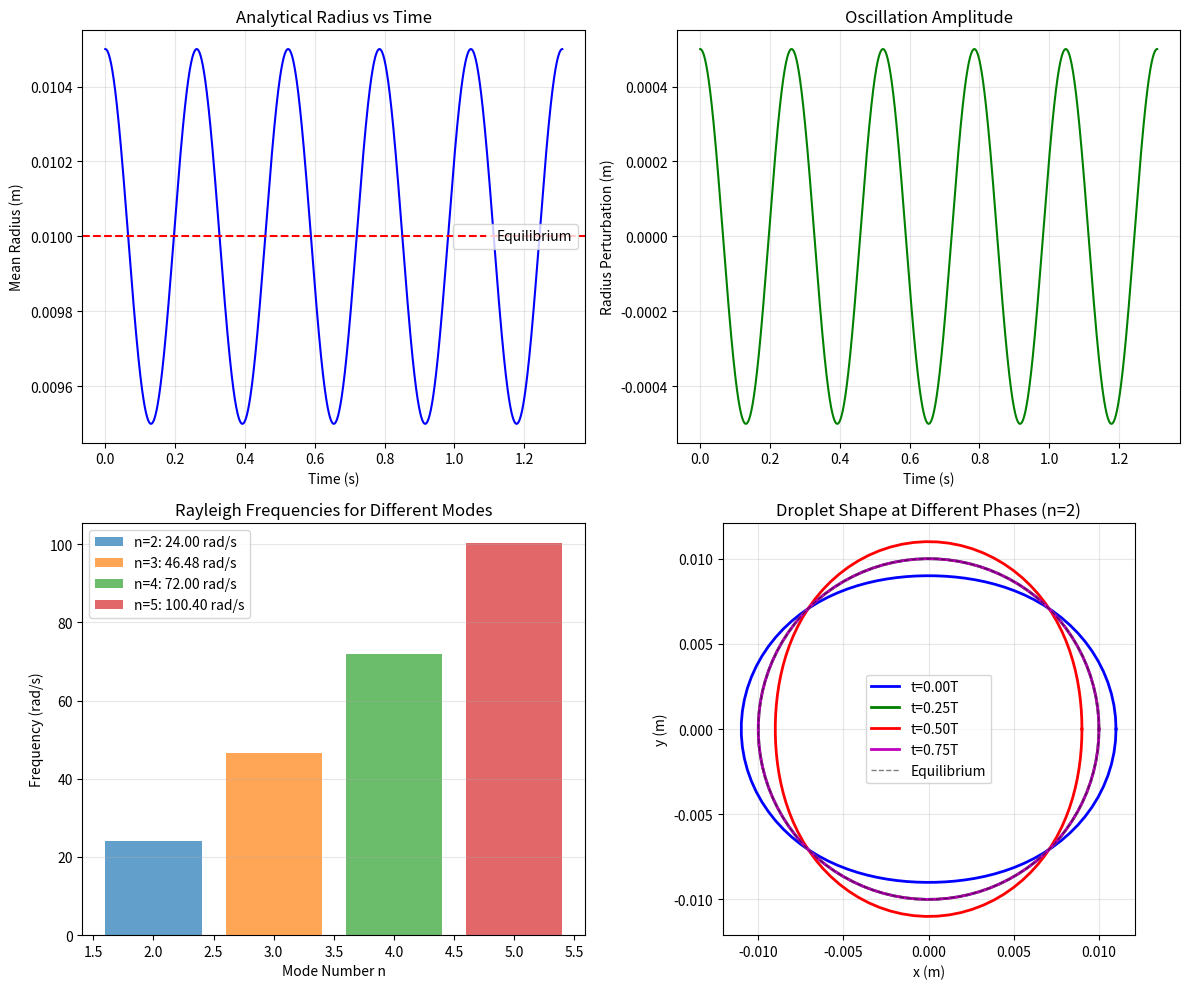

Python code for this plot:
import numpy as np
import matplotlib.pyplot as plt


class AnalyticalDropletOscillation:
    def __init__(self, R0=0.01, gamma=0.072, rho=1000.0):
        self.R0 = R0
        self.gamma = gamma
        self.rho = rho
    
    def rayleigh_frequency(self, n=2):
        return np.sqrt(n * (n - 1) * (n + 2) * self.gamma / (self.rho * self.R0**3))
    
    def oscillation_amplitude(self, t, n=2, A0=0.05):
        omega = self.rayleigh_frequency(n)
        return A0 * np.cos(omega * t)
    
    def droplet_shape(self, t, n=2, A0=0.05, theta=None):
        if theta is None:
            theta = np.linspace(0, 2*np.pi, 100)
        
        A = self.oscillation_amplitude(t, n, A0)
        r = self.R0 * (1 + A * np.cos(n * theta))
        
        return r * np.cos(theta), r * np.sin(theta)
    
    def simulate(self, total_time, dt=1e-5, n=2, A0=0.05):
        t = np.arange(0, total_time, dt)
        amplitude = self.oscillation_amplitude(t, n, A0)
        radius = self.R0 * (1 + amplitude)
        return t, radius


def compare_bem_vs_analytical():
    R0 = 0.01
    gamma = 0.072
    rho = 1000.0
    
    analytical = AnalyticalDropletOscillation(R0=R0, gamma=gamma, rho=rho)
    
    omega = analytical.rayleigh_frequency(n=2)
    period = 2 * np.pi / omega
    
    print("="*60)
    print("Analytical Validation of Droplet Oscillation")
    print("="*60)
    print(f"\nPhysical Parameters:")
    print(f"  R0 = {R0} m")
    print(f"  gamma = {gamma} N/m")
    print(f"  rho = {rho} kg/m^3")
    print(f"\nRayleigh Frequency (n=2): {omega:.4f} rad/s")
    print(f"Period: {period:.6f} s")
    
    total_time = 5 * period
    t, r = analytical.simulate(total_time, dt=1e-5, n=2, A0=0.05)
    
    fig, axes = plt.subplots(2, 2, figsize=(12, 10))
    
    ax = axes[0, 0]
    ax.plot(t, r, 'b-', linewidth=1.5)
    ax.axhline(y=R0, color='r', linestyle='--', label='Equilibrium')
    ax.set_xlabel('Time (s)')
    ax.set_ylabel('Mean Radius (m)')
    ax.set_title('Analytical Radius vs Time')
    ax.legend()
    ax.grid(True, alpha=0.3)
    
    ax = axes[0, 1]
    r_centered = r - np.mean(r)
    ax.plot(t, r_centered, 'g-', linewidth=1.5)
    ax.set_xlabel('Time (s)')
    ax.set_ylabel('Radius Perturbation (m)')
    ax.set_title('Oscillation Amplitude')
    ax.grid(True, alpha=0.3)
    
    ax = axes[1, 0]
    n_modes = [2, 3, 4, 5]
    for n in n_modes:
        omega_n = analytical.rayleigh_frequency(n)
        ax.bar(n, omega_n, alpha=0.7, label=f'n={n}: {omega_n:.2f} rad/s')
    ax.set_xlabel('Mode Number n')
    ax.set_ylabel('Frequency (rad/s)')
    ax.set_title('Rayleigh Frequencies for Different Modes')
    ax.legend()
    ax.grid(True, alpha=0.3, axis='y')
    
    ax = axes[1, 1]
    theta = np.linspace(0, 2*np.pi, 100)
    phases = [0, 0.25, 0.5, 0.75]
    colors = ['b', 'g', 'r', 'm']
    for i, phase in enumerate(phases):
        t_phase = phase * period
        x, y = analytical.droplet_shape(t_phase, n=2, A0=0.1, theta=theta)
        ax.plot(x, y, color=colors[i], linewidth=2, 
                label=f't={phase:.2f}T')
    ax.plot(R0*np.cos(theta), R0*np.sin(theta), 'k--', 
            linewidth=1, alpha=0.5, label='Equilibrium')
    ax.set_aspect('equal')
    ax.set_xlabel('x (m)')
    ax.set_ylabel('y (m)')
    ax.set_title('Droplet Shape at Different Phases (n=2)')
    ax.legend()
    ax.grid(True, alpha=0.3)
    
    plt.tight_layout()
    plt.savefig('analytical_validation.png', dpi=150, bbox_inches='tight')
    print("\nResults saved to 'analytical_validation.png'")
    
    plt.show()


if __name__ == "__main__":
    compare_bem_vs_analytical()
